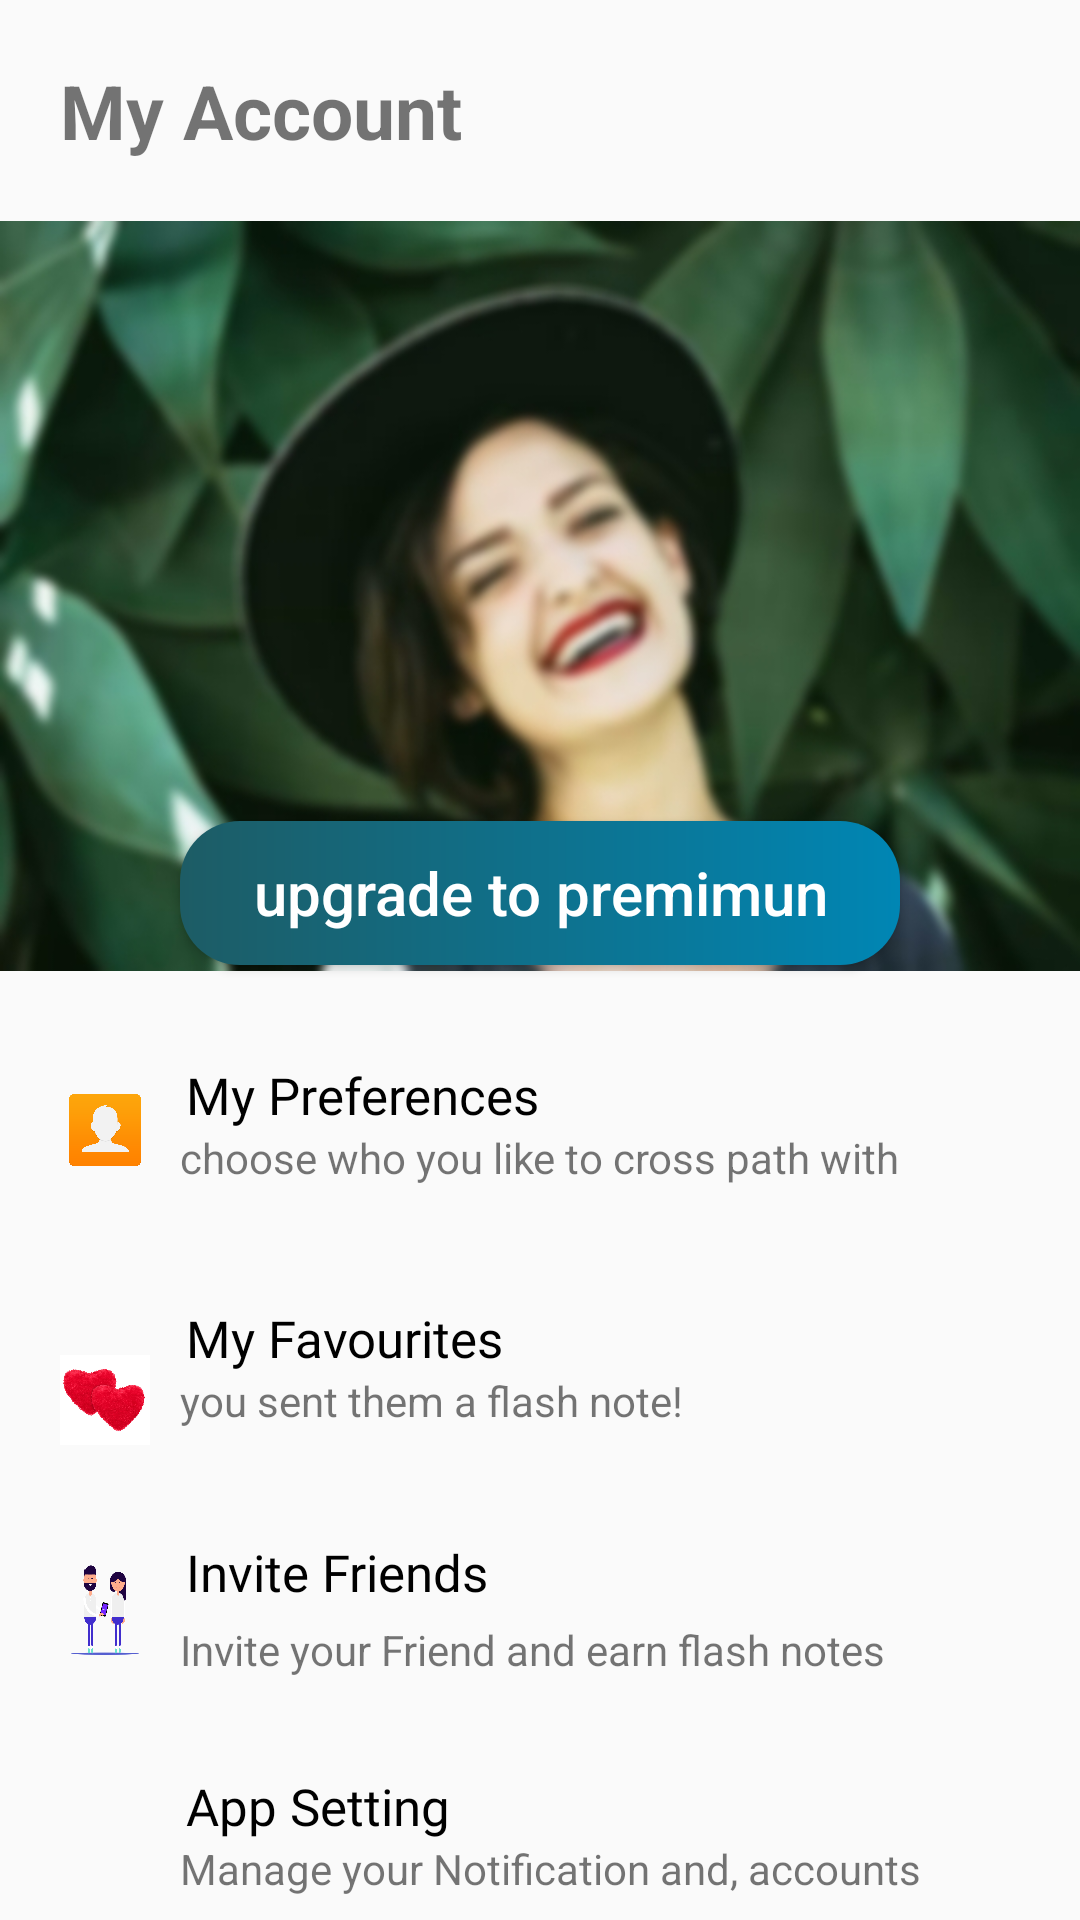

This screen was rendered from an Android layout file. Write that file and the resources it references.
<!-- AndroidManifest.xml: application theme Theme.HappnClone -->
<!-- res/layout/fragment_profile.xml -->
<?xml version="1.0" encoding="utf-8"?>
<androidx.constraintlayout.widget.ConstraintLayout xmlns:android="http://schemas.android.com/apk/res/android"
    xmlns:app="http://schemas.android.com/apk/res-auto"
    xmlns:tools="http://schemas.android.com/tools"
    android:layout_width="match_parent"
    android:layout_height="match_parent"
    android:orientation="vertical"
    tools:context=".MyAccount">

    <TextView
        android:id="@+id/myaccount"
        android:layout_width="wrap_content"
        android:layout_height="wrap_content"
        android:layout_margin="20dp"
        android:text="My Account"
        android:textSize="25dp"
        android:textStyle="bold"
        app:layout_constraintStart_toStartOf="parent"
        app:layout_constraintTop_toTopOf="parent" />

    <ImageView
        android:id="@+id/ivimage"
        android:layout_width="match_parent"
        android:layout_height="250dp"
        android:layout_marginTop="20dp"
        android:scaleType="fitXY"
        android:src="@drawable/women_happy"
        app:layout_constraintStart_toStartOf="parent"
        app:layout_constraintTop_toBottomOf="@id/myaccount" />


    <Button
        android:id="@+id/btnpremium"
        android:layout_width="match_parent"
        android:layout_height="wrap_content"
        android:layout_marginLeft="60dp"
        android:layout_marginTop="200dp"
        android:layout_marginRight="60dp"
        android:background="@drawable/btncolor"
        android:padding="10dp"
        android:text="upgrade to premimun"
        android:textAllCaps="false"
        android:textColor="@color/white"
        android:textSize="20sp"
        app:layout_constraintEnd_toEndOf="parent"
        app:layout_constraintHorizontal_bias="0.6"
        app:layout_constraintStart_toStartOf="parent"
        app:layout_constraintTop_toTopOf="@id/ivimage" />

    <ImageView
        android:id="@+id/ivcontacts"
        android:layout_width="30dp"
        android:layout_height="30dp"
        android:layout_marginLeft="20dp"
        android:layout_marginTop="40dp"
        android:background="@drawable/contacts"
        app:layout_constraintStart_toStartOf="parent"
        app:layout_constraintTop_toBottomOf="@id/btnpremium" />

    <Button
        android:id="@+id/btnmypreferences"
        android:layout_width="match_parent"
        android:layout_height="wrap_content"
        android:layout_marginLeft="80dp"
        android:layout_marginTop="30dp"
        android:background="@android:color/transparent"
        android:fontFamily="@font/poppins_light"
        app:layout_constraintStart_toEndOf="@id/ivcontacts"
        app:layout_constraintTop_toBottomOf="@id/btnpremium" />

    <TextView
        android:id="@+id/tvmypreferences"
        android:layout_width="wrap_content"
        android:layout_height="wrap_content"
        android:layout_marginStart="12dp"
        android:layout_marginTop="2dp"
        android:fontFamily="@font/poppins_light"
        android:textSize="17sp"
        android:textColor="@color/black"
        android:text="My Preferences"
        app:layout_constraintStart_toEndOf="@id/ivcontacts"
        app:layout_constraintTop_toTopOf="@id/btnmypreferences" />

    <TextView

        android:layout_width="wrap_content"
        android:layout_height="wrap_content"
        android:layout_marginLeft="10dp"
        android:text="choose who you like to cross path with"
        app:layout_constraintStart_toEndOf="@id/ivcontacts"
        app:layout_constraintTop_toBottomOf="@id/tvmypreferences" />

    <ImageView
        android:id="@+id/ivfavourites"
        style="@style/image"
        android:background="@drawable/favourite"
        app:layout_constraintStart_toStartOf="parent"
        android:layout_marginTop="60dp"
        app:layout_constraintTop_toBottomOf="@id/ivcontacts" />

    <Button
        android:id="@+id/btnfavourites"
        style="@style/button"
        android:background="@android:color/transparent"
        app:layout_constraintStart_toEndOf="@id/ivcontacts"
        app:layout_constraintTop_toBottomOf="@id/btnmypreferences" />

    <TextView
        android:id="@+id/tvfavourites"
        style="@style/textclick"
        android:text="My Favourites"
        android:fontFamily="@font/poppins_light"
        android:textSize="17sp"
        android:textColor="@color/black"
        app:layout_constraintStart_toEndOf="@id/ivcontacts"
        app:layout_constraintTop_toTopOf="@id/btnfavourites" />

    <TextView
        android:layout_width="wrap_content"
        android:layout_height="wrap_content"
        android:layout_marginLeft="10dp"
        android:text="you sent them a flash note!"
        app:layout_constraintStart_toEndOf="@id/ivfavourites"
        app:layout_constraintTop_toBottomOf="@id/tvfavourites" />

    <ImageView
        android:id="@+id/ivinvite"
        style="@style/image"
        android:layout_marginTop="40dp"
        android:background="@drawable/invitefriend"
        app:layout_constraintStart_toStartOf="parent"
        app:layout_constraintTop_toBottomOf="@id/ivfavourites" />

    <Button
        android:id="@+id/btnfriend"
        style="@style/button"
        android:background="@android:color/transparent"
        app:layout_constraintStart_toEndOf="@id/ivfavourites"
        app:layout_constraintTop_toBottomOf="@id/btnfavourites" />

    <TextView
        android:id="@+id/tvinvite"
        style="@style/textclick"
        android:text="Invite Friends"
        android:fontFamily="@font/poppins_light"
        android:textSize="17sp"
        android:textColor="@color/black"
        app:layout_constraintStart_toEndOf="@id/ivinvite"
        app:layout_constraintTop_toTopOf="@id/btnfriend" />

    <TextView
        android:layout_width="wrap_content"
        android:layout_height="wrap_content"
        android:layout_marginLeft="10dp"
        android:layout_marginTop="5dp"
        android:text="Invite your Friend and earn flash notes"
        app:layout_constraintStart_toEndOf="@id/ivinvite"
        app:layout_constraintTop_toBottomOf="@id/tvinvite" />

    <ImageView
        android:id="@+id/ivsetting"
        style="@style/image"
        android:layout_marginTop="40dp"
        android:background="@drawable/setting"
        app:layout_constraintStart_toStartOf="parent"
        app:layout_constraintTop_toBottomOf="@id/ivinvite" />

    <Button
        android:id="@+id/btnsetting"
        style="@style/button"
        android:background="@android:color/transparent"
        app:layout_constraintStart_toEndOf="@id/ivsetting"
        app:layout_constraintTop_toBottomOf="@id/btnfriend" />

    <TextView
        android:id="@+id/tvsetting"
        style="@style/textclick"
        android:text="App Setting"
        android:fontFamily="@font/poppins_light"
        android:textSize="17sp"
        android:textColor="@color/black"
        app:layout_constraintStart_toEndOf="@id/ivsetting"
        app:layout_constraintTop_toTopOf="@id/btnsetting" />

    <TextView
        android:layout_width="wrap_content"
        android:layout_height="wrap_content"
        android:layout_marginLeft="10dp"
        android:text="Manage your Notification and, accounts "
        app:layout_constraintStart_toEndOf="@id/ivsetting"
        app:layout_constraintTop_toBottomOf="@id/tvsetting" />

    <ImageView
        android:id="@+id/ivNeedHep"
        style="@style/image"
        android:layout_marginTop="50dp"
        android:background="@drawable/ic_baseline_help_24"
        app:layout_constraintStart_toStartOf="parent"
        app:layout_constraintTop_toBottomOf="@id/ivsetting" />

    <Button
        android:id="@+id/btnNeedHep"
        style="@style/button"
        android:background="@android:color/transparent"
        app:layout_constraintStart_toEndOf="@id/ivsetting"
        app:layout_constraintTop_toBottomOf="@id/btnsetting" />

    <TextView
        android:id="@+id/tvNeedHep"
        style="@style/textclick"
        android:text="Need Help"
        android:fontFamily="@font/poppins_light"
        android:textSize="17sp"
        android:textColor="@color/black"
        app:layout_constraintStart_toEndOf="@id/ivNeedHep"
        app:layout_constraintTop_toTopOf="@id/btnNeedHep" />

    <TextView
        android:layout_width="wrap_content"
        android:layout_height="wrap_content"
        android:layout_marginLeft="10dp"
        android:text="FAQ, tutorias and contact"
        app:layout_constraintStart_toEndOf="@id/ivNeedHep"
        app:layout_constraintTop_toBottomOf="@id/tvNeedHep" />

</androidx.constraintlayout.widget.ConstraintLayout>
<!-- resources referenced by this layout -->
<resources>
  <!-- drawable btncolor (drawable-v24) -->
  <?xml version="1.0" encoding="utf-8"?>
  <shape xmlns:android="http://schemas.android.com/apk/res/android">
  
      <gradient
          android:endColor="#0086B4"
          android:angle="0"
          android:startColor="#FF1D5C65" />
      <corners android:radius="20dp" />
  </shape>
  <!-- drawable contacts: png bitmap (drawable-v24, 46535 bytes) -->
  <!-- drawable favourite: jpg bitmap (drawable-v24, 115956 bytes) -->
  <!-- drawable invitefriend: png bitmap (drawable-v24, 20788 bytes) -->
  <!-- drawable women_happy: jpg bitmap (drawable, 97175 bytes) -->
  <style name="button">
          <item name="android:layout_width">match_parent</item>
          <item name="android:layout_height">wrap_content</item>
          <item name="android:layout_marginLeft">80dp</item>
          <item name="android:layout_marginTop">30dp</item>
          <item name="android:layout_marginRight">20dp</item>
      </style>
  <style name="image">
          <item name="android:layout_width">30dp</item>
          <item name="android:layout_height">30dp</item>
          <item name="android:layout_marginLeft">20dp</item>
          <item name="android:layout_marginTop">30dp</item>
      </style>
  <style name="textclick">
          <item name="android:layout_width">wrap_content</item>
          <item name="android:layout_height">wrap_content</item>
          <item name="android:layout_marginLeft">10dp</item>
          <item name="android:layout_marginTop">5dp</item>
          <item name="android:layout_marginStart">12dp</item>
          <item name="fontFamily">@font/poppins_light</item>
          <item name="android:textSize">15dp</item>
      </style>
  <style name="Theme.HappnClone" parent="Theme.AppCompat.DayNight.NoActionBar">
          
          <item name="colorPrimary">#0086B4</item>
          <item name="colorPrimaryVariant">#0086B4</item>
          <item name="colorOnPrimary">@color/white</item>
          
          <item name="colorSecondary">@color/teal_200</item>
          <item name="colorSecondaryVariant">@color/teal_700</item>
          <item name="colorOnSecondary">@color/black</item>
          
          <item name="android:statusBarColor" tools:targetApi="l">?attr/colorPrimaryVariant</item>
          
      </style>
  <!-- not gathered from this repository: default colours our renderer supplied (Android Studio template values) -->
  <color name="teal_200">#FF03DAC5</color>
  <color name="teal_700">#FF018786</color>
  <color name="black">#FF000000</color>
  <color name="white">#FFFFFFFF</color>
</resources>
